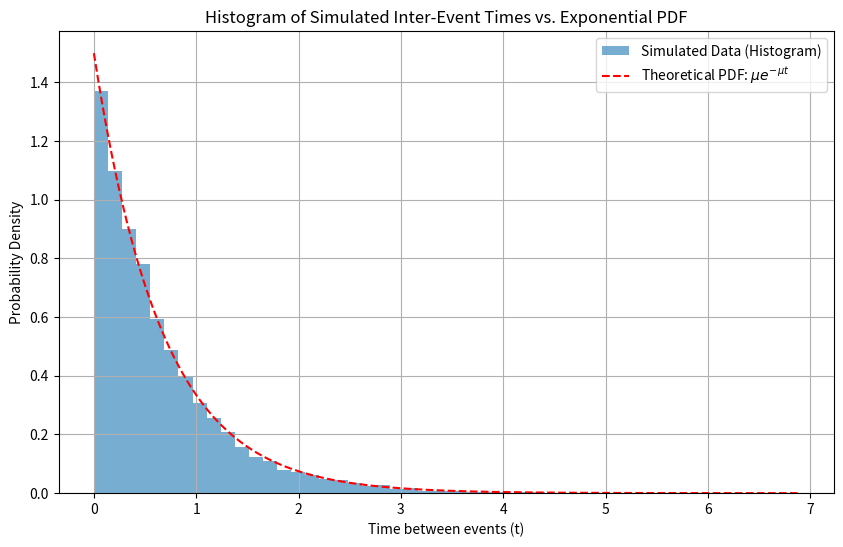

Python code for this plot:
import numpy as np
import matplotlib.pyplot as plt

# Parameters for the exponential distribution
mu = 1.5  # mean rate (events per unit time)

# Generate simulated data using exponential distribution
num_samples = 10000
inter_event_times = np.random.exponential(scale=1/mu, size=num_samples)

# Plot histogram of simulated data
plt.figure(figsize=(10, 6))
count, bins, ignored = plt.hist(inter_event_times, bins=50, density=True, alpha=0.6, label='Simulated Data (Histogram)')

# Overlay the theoretical PDF
x = np.linspace(0, np.max(inter_event_times), 1000)
pdf = mu * np.exp(-mu * x)
plt.plot(x, pdf, 'r--', label=r'Theoretical PDF: $\mu e^{-\mu t}$')

# Labels and legend
plt.title("Histogram of Simulated Inter-Event Times vs. Exponential PDF")
plt.xlabel("Time between events (t)")
plt.ylabel("Probability Density")
plt.legend()
plt.grid(True)
plt.show()
